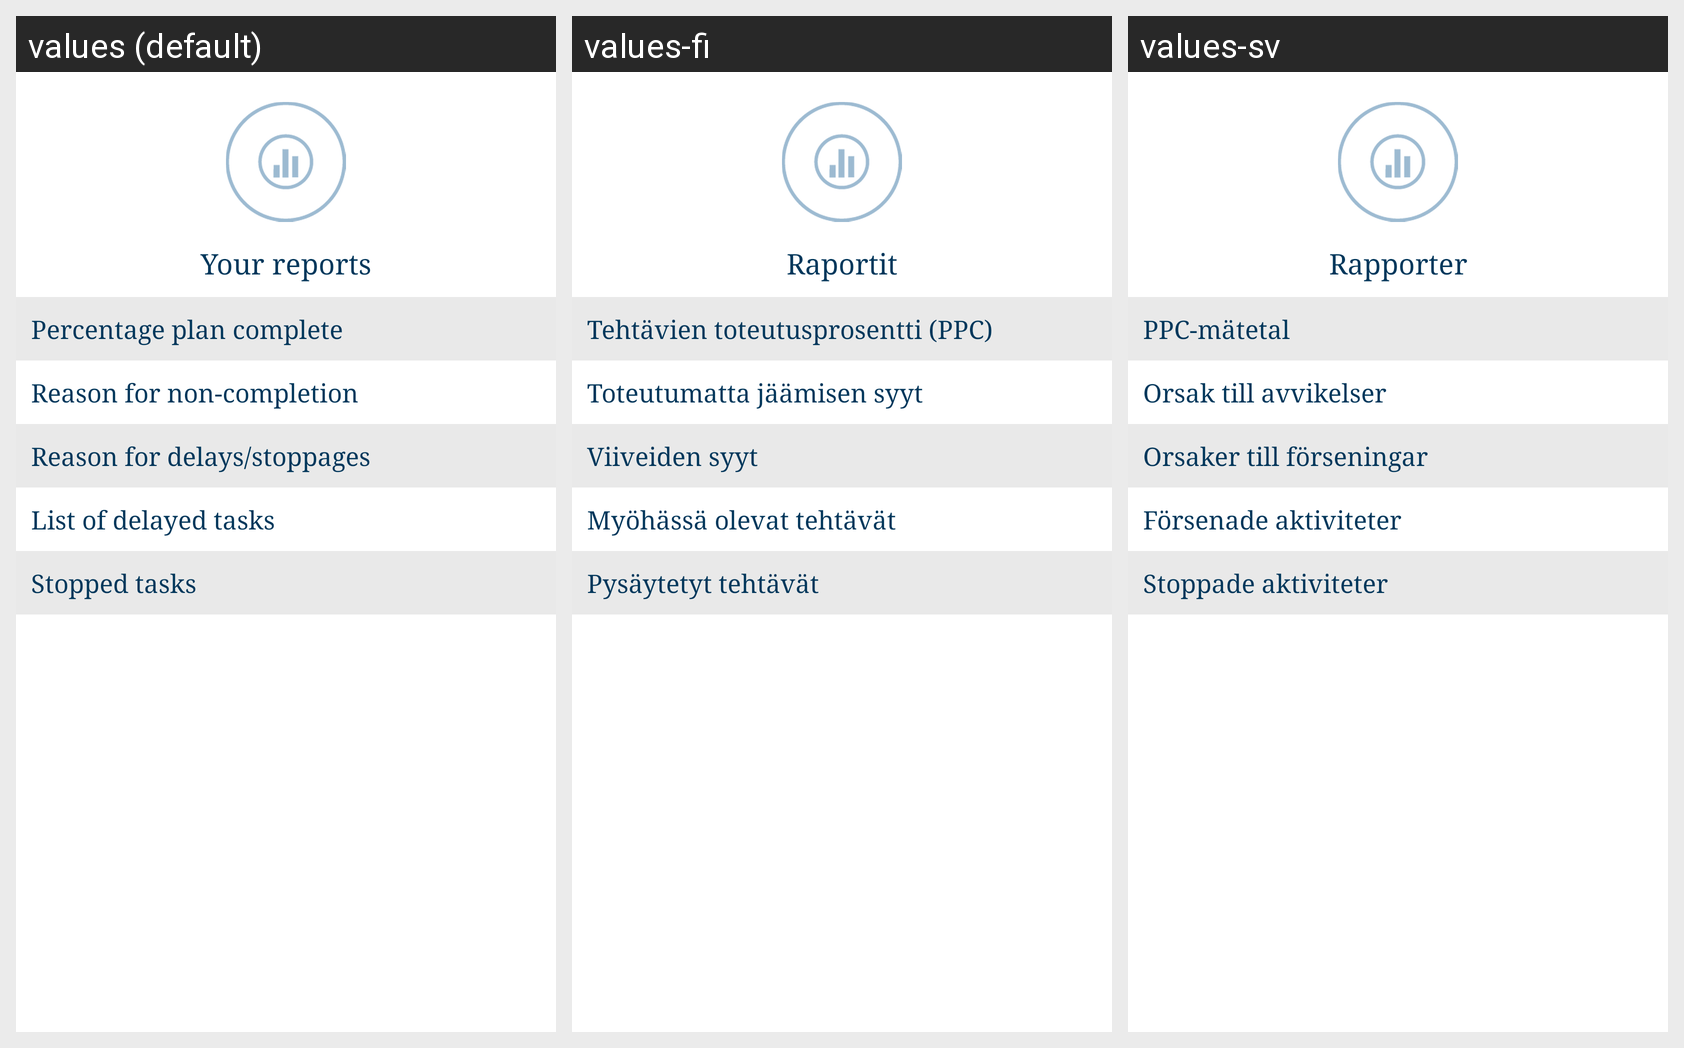

Strings drawn on this Android screen and how each of the app's shown locales translates them:
Android screen res/layout/fragment_sub_reports.xml rendered under 3 locales, left to right: values (default), values-fi, values-sv. Device: Nexus 5 (rendered at 1080×1920; each locale shown at half size, 540×960, under a caption strip naming it); theme android:Theme.DeviceDefault.Light.NoActionBar.
Strings drawn on this screen, with the default value and each locale's value (text and hints the layout hard-codes, and strings that could not be matched under every locale, appear in the picture but are not listed):

lbl_your_report
  values: Your reports
  values-fi: Raportit
  values-sv: Rapporter

lbl_percentage_plan_complete
  values: Percentage plan complete
  values-fi: Tehtävien toteutusprosentti (PPC)
  values-sv: PPC-mätetal

lbl_reason_for_non_completion
  values: Reason for non-completion
  values-fi: Toteutumatta jäämisen syyt
  values-sv: Orsak till avvikelser

lbl_reason_for_delay
  values: Reason for delays/stoppages
  values-fi: Viiveiden syyt
  values-sv: Orsaker till förseningar

lbl_list_of_delayed_tasks
  values: List of delayed tasks
  values-fi: Myöhässä olevat tehtävät
  values-sv: Försenade aktiviteter

lbl_stoped_tasks
  values: Stopped tasks
  values-fi: Pysäytetyt tehtävät
  values-sv: Stoppade aktiviteter
